The GitHub repository kenah19/ImageProcessingPCB contains a labelled image folder "dataset_processed" with 6 categories: missing hole, mouse bite, open circuit, short, spur, spurious copper. Examples follow, each with its label.

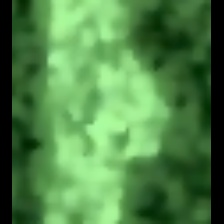
Label: spur

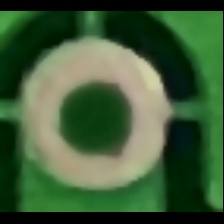
Label: missing hole

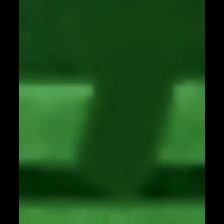
Label: open circuit

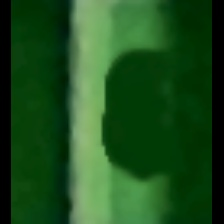
Label: mouse bite

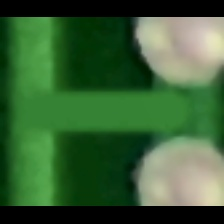
Label: short

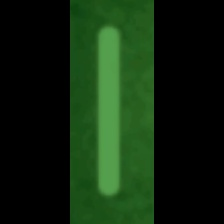
Label: spurious copper
